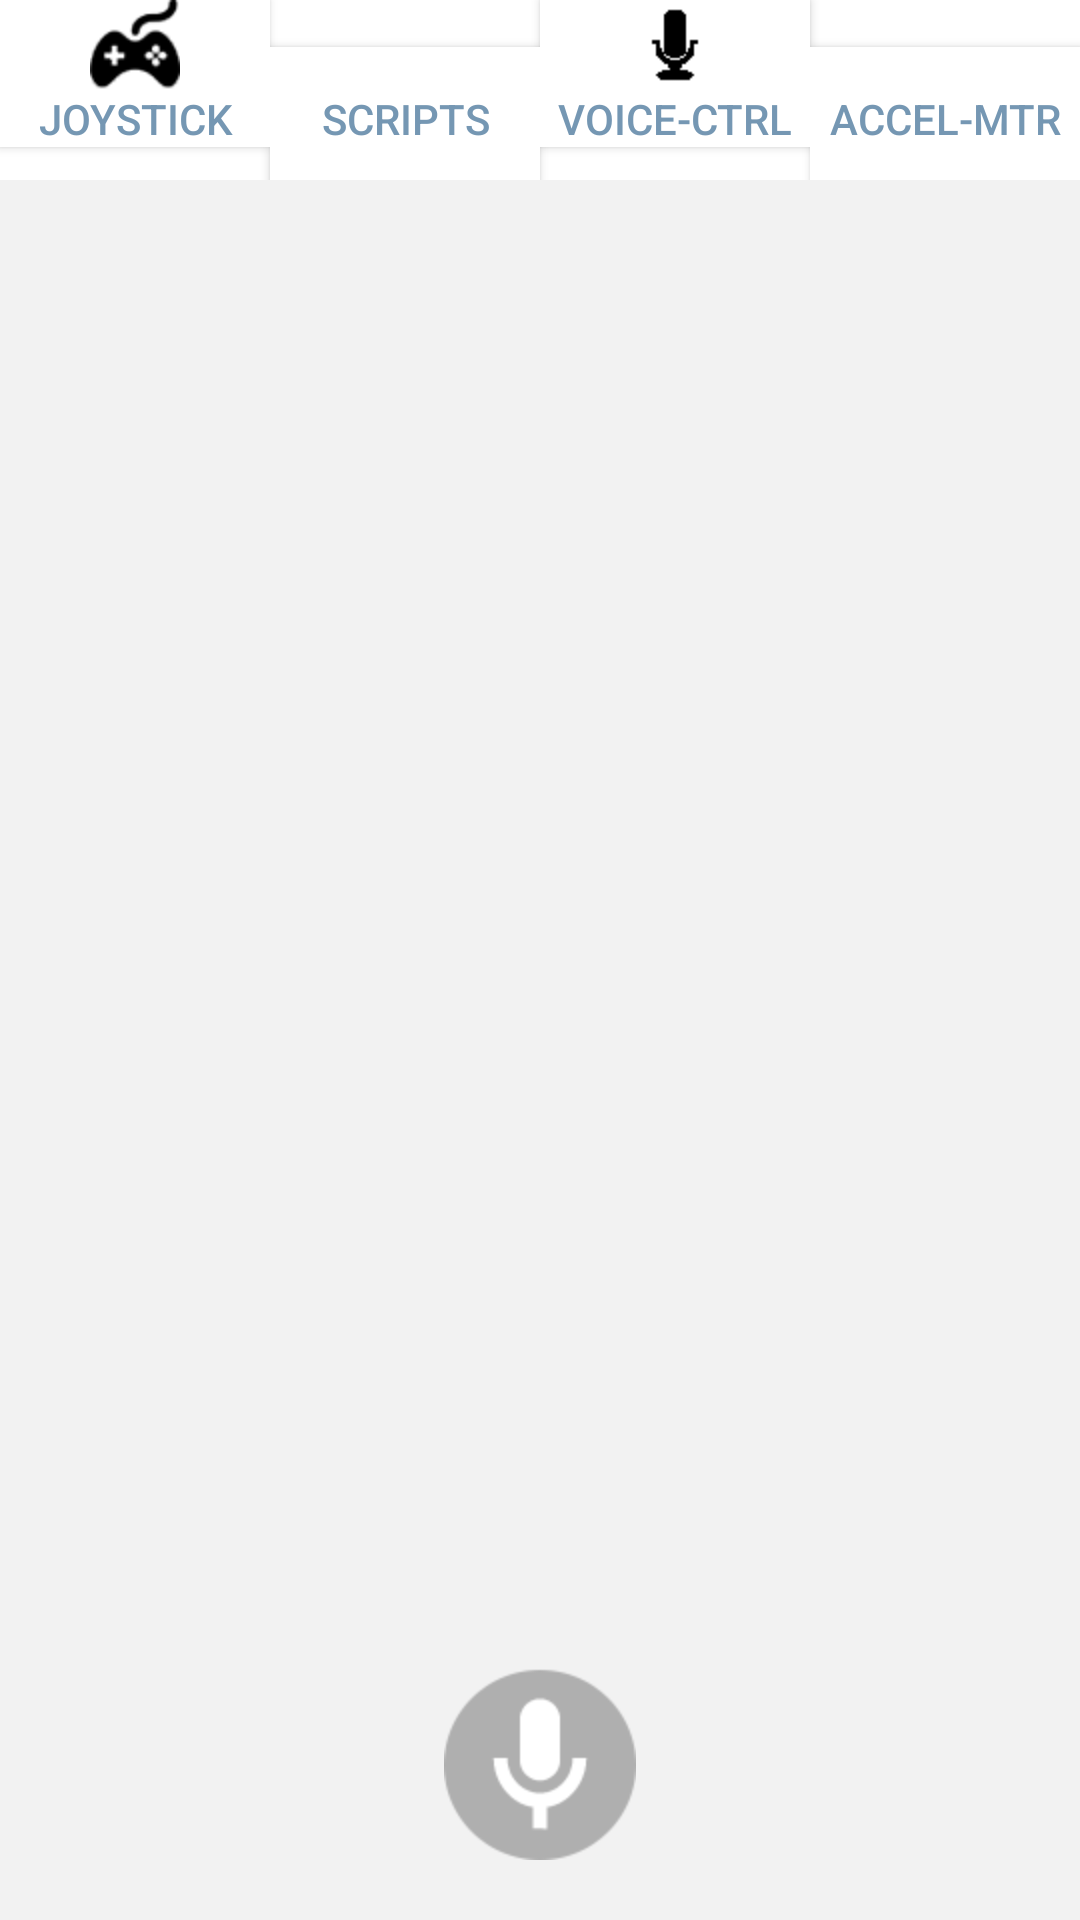

The Android layout XML behind this screen, and the referenced resources:
<!-- AndroidManifest.xml: fallback theme Theme.MaterialComponents.DayNight.NoActionBar -->
<!-- res/layout/voice.xml -->
<?xml version="1.0" encoding="utf-8"?>
<RelativeLayout xmlns:android="http://schemas.android.com/apk/res/android"
    android:layout_width="match_parent"
    android:layout_height="match_parent"
    android:background="#f2f2f2" >

    <LinearLayout
        android:id="@+id/linearLayout1"
        android:layout_width="match_parent"
        android:layout_height="60dp"
        android:background="#ffffff" >
        <Button
            android:id="@+id/button1"
            android:layout_width="0dp"
            android:layout_height="wrap_content"
            android:layout_alignParentLeft="true"
            android:layout_alignParentTop="true"
            android:drawableTop="@drawable/ic_tabbar_joystick_normal"
            android:text="@string/joystickPage"
            android:background="#ffffff"
            android:textColor="#7597B3"
            android:layout_weight=".25" />

        <Button
            android:id="@+id/button2"
            android:layout_width="0dp"
            android:layout_height="wrap_content"
            android:layout_alignParentTop="true"
            android:layout_toLeftOf="@+id/button3"
            android:layout_toRightOf="@+id/button1"
            android:drawableTop="@drawable/ic_tabbar_script_normal"
            android:text="@string/scriptPage"
            android:background="#ffffff"
            android:textColor="#7597B3"
            android:layout_weight=".25" />

        <Button
            android:id="@+id/button3"
            android:layout_width="0dp"
            android:layout_height="wrap_content"
            android:text="@string/voicePage"
            android:layout_alignParentTop="true"
            android:drawableTop="@drawable/ic_tabbar_voice_normal"
            android:layout_toLeftOf="@id/button4"
            android:background="#ffffff"
            android:textColor="#7597B3"
            android:layout_weight=".25" />
        <Button
            android:id="@+id/button4"
            android:layout_width="0dp"
            android:layout_height="wrap_content"
            android:layout_alignParentRight="true"
            android:layout_alignParentTop="true"
            android:drawableTop="@drawable/ic_tabbar_acc_normal"
            android:text="@string/accPage"
            android:background="#ffffff"
            android:textColor="#7597B3"
            android:layout_weight=".25" />
    </LinearLayout>
    <LinearLayout
        android:layout_width="match_parent"
        android:layout_height="match_parent"
        android:layout_marginTop="60dp"
        android:layout_marginBottom="100dp"
        android:orientation="vertical" >
        <ScrollView
            android:id="@+id/sc1"
            android:layout_width="fill_parent"
            android:layout_height="fill_parent" >
            <TextView
                android:id="@+id/txtSpeechInput"
                android:layout_width="wrap_content"
                android:layout_height="wrap_content"
                android:layout_gravity="center_horizontal"
                android:layout_marginTop="30dp"
                android:textColor="#000000"
                android:textSize="26dp"
                android:textStyle="normal"
                android:text= "" />
        </ScrollView>
    </LinearLayout>

    <LinearLayout
        android:layout_width="wrap_content"
        android:layout_height="wrap_content"
        android:layout_alignParentBottom="true"
        android:layout_centerHorizontal="true"
        android:layout_marginBottom="20dp"
        android:gravity="center"
        android:orientation="vertical" >

        <ImageButton
            android:id="@+id/btnSpeak"
            android:layout_width="wrap_content"
            android:layout_height="wrap_content"
            android:background="@null"
            android:src="@drawable/ic_btn" />


    </LinearLayout>

</RelativeLayout>
<!-- resources referenced by this layout -->
<resources>
  <!-- drawable ic_btn: png bitmap (drawable-hdpi, 5013 bytes) -->
  <!-- drawable ic_tabbar_joystick_normal: png bitmap (drawable-hdpi, 4656 bytes) -->
  <!-- drawable ic_tabbar_voice_normal: png bitmap (drawable-hdpi, 2925 bytes) -->
  <string name="accPage">Accel-mtr</string>
  <string name="joystickPage">Joystick</string>
  <string name="scriptPage">Scripts</string>
  <string name="voicePage">Voice-ctrl</string>
</resources>
